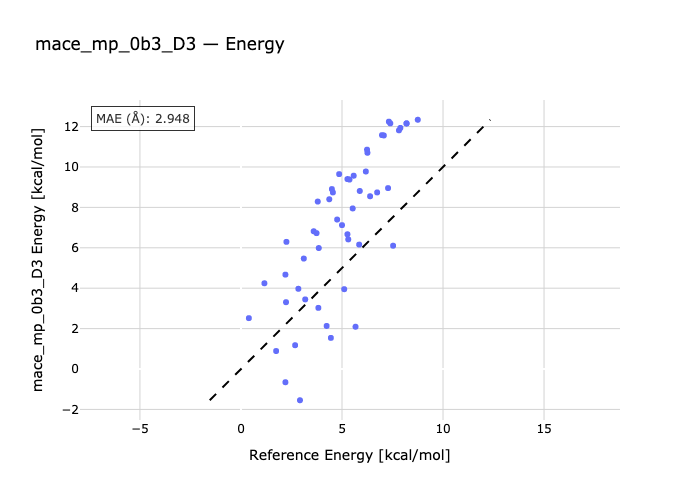

The file beside this chart, header and first rows:
species, reference, predicted
1-2, 0.39, 2.518
1-3, 1.74, 0.8911
1-4, 1.16, 4.244
1-5, 2.2, -0.6543
1-6, 2.2, 4.672
1-7, 2.68, 1.178
1-8, 2.92, -1.545
1-9, 2.23, 3.307
1-10, 2.84, 3.971
1-11, 4.24, 2.132
1-12, 4.45, 1.54
1-13, 3.6, 6.818
1-14, 2.25, 6.294
1-15, 3.74, 6.725
1-16, 5.0, 7.122
1-17, 5.11, 3.952
1-18, 3.18, 3.446
1-19, 3.83, 3.027
1-20, 3.8, 8.29
1-21, 3.11, 5.467
1-22, 5.27, 6.67
1-23, 5.31, 6.416
1-24, 4.5, 8.907
1-25, 3.85, 5.989
1-26, 4.55, 8.74
1-27, 4.76, 7.398
1-28, 4.37, 8.402
1-29, 5.27, 9.403
1-30, 5.67, 2.093
1-31, 4.86, 9.647
1-32, 6.24, 10.86
1-33, 6.26, 10.7
1-34, 5.85, 6.159
1-35, 5.37, 9.378
1-36, 5.53, 7.948
1-37, 7.53, 6.103
1-38, 5.88, 8.812
1-39, 5.58, 9.568
1-40, 6.98, 11.58
1-41, 7.07, 11.56
1-42, 6.39, 8.551
1-43, 7.32, 12.24
1-44, 7.39, 12.16
1-45, 6.18, 9.777
1-46, 7.82, 11.81
1-47, 7.89, 11.93
1-48, 6.74, 8.74
1-49, 8.19, 12.15
1-50, 8.2, 12.16
1-51, 7.28, 8.955
1-52, 8.75, 12.34
